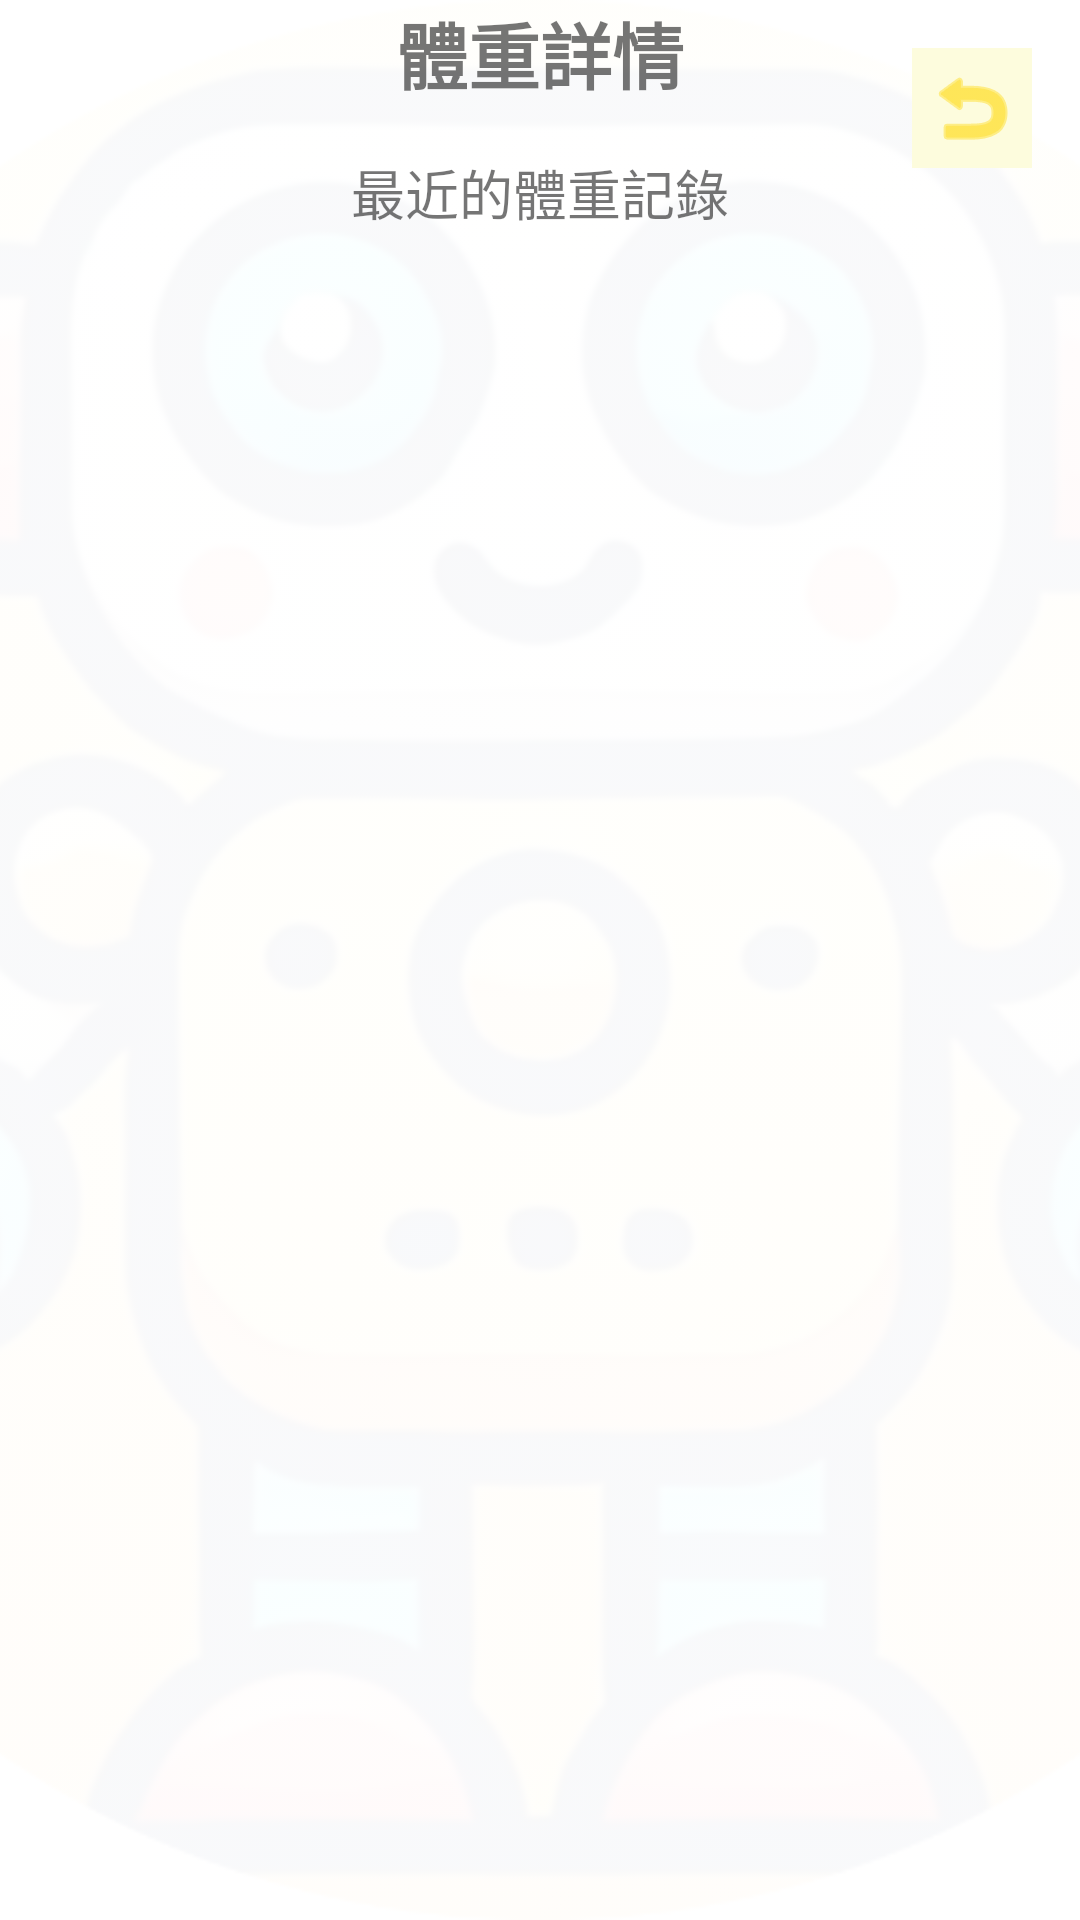

Write the Android layout XML for this screen, with the resource values it uses.
<!-- AndroidManifest.xml: application theme AppTheme -->
<!-- res/layout/activity_weight_detail.xml -->
<?xml version="1.0" encoding="utf-8"?>
<androidx.constraintlayout.widget.ConstraintLayout
    xmlns:android="http://schemas.android.com/apk/res/android"
    xmlns:app="http://schemas.android.com/apk/res-auto"
    xmlns:tools="http://schemas.android.com/tools"
    android:layout_width="match_parent"
    android:layout_height="match_parent"
    android:background="@color/white">

    
    <ImageView
        android:id="@+id/background_image"
        android:layout_width="match_parent"
        android:layout_height="match_parent"
        android:src="@drawable/chatbot"
        android:scaleType="centerCrop"
        android:alpha="0.03"
        app:layout_constraintTop_toTopOf="parent"
        app:layout_constraintBottom_toBottomOf="parent"
        app:layout_constraintStart_toStartOf="parent"
        app:layout_constraintEnd_toEndOf="parent" />

    
    <TextView
        android:id="@+id/weightDetailTitle"
        android:layout_width="wrap_content"
        android:layout_height="wrap_content"
        android:text="體重詳情"
        android:textSize="24sp"
        android:textStyle="bold"
        android:layout_gravity="center_horizontal"
        android:paddingBottom="16dp"
        app:layout_constraintTop_toTopOf="parent"
        app:layout_constraintStart_toStartOf="parent"
        app:layout_constraintEnd_toEndOf="parent" />

    
    <ImageButton
        android:id="@+id/back_button"
        android:layout_width="40dp"
        android:layout_height="40dp"
        android:background="@color/colorPrimaryDark"
        app:tint="@color/colorPrimary"
        android:src="@android:drawable/ic_menu_revert"
        app:layout_constraintTop_toTopOf="parent"
        app:layout_constraintEnd_toEndOf="parent"
        android:layout_margin="16dp" />

    
    <TextView
        android:id="@+id/recentWeightRecordsLabel"
        android:layout_width="wrap_content"
        android:layout_height="wrap_content"
        android:text="最近的體重記錄"
        android:textSize="18sp"
        android:paddingBottom="8dp"
        app:layout_constraintTop_toBottomOf="@+id/weightDetailTitle"
        app:layout_constraintStart_toStartOf="parent"
        app:layout_constraintEnd_toEndOf="parent" />

    <androidx.recyclerview.widget.RecyclerView
        android:id="@+id/recentWeightRecyclerView"
        android:layout_width="300dp"
        android:layout_height="wrap_content"
        android:scrollbars="vertical"
        app:layout_constraintTop_toBottomOf="@+id/recentWeightRecordsLabel"
        app:layout_constraintStart_toStartOf="parent"
        app:layout_constraintEnd_toEndOf="parent" />

</androidx.constraintlayout.widget.ConstraintLayout>
<!-- resources referenced by this layout -->
<resources>
  <color name="colorPrimary">#FFD700</color>
  <color name="colorPrimaryDark">#FDFCDD</color>
  <color name="white">#FFFFFFFF</color>
  <!-- drawable chatbot: png bitmap (drawable, 372636 bytes) -->
  <style name="AppTheme" parent="Theme.AppCompat.Light.DarkActionBar">
          
          <item name="colorPrimary">@color/colorPrimary</item>
          <item name="colorPrimaryDark">@color/colorPrimaryDark</item>
      </style>
</resources>
